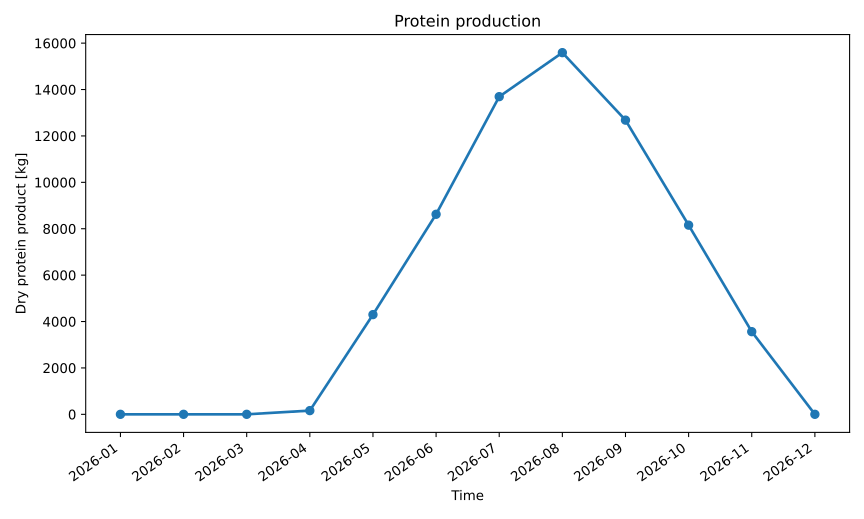

Source data for this figure (header and first rows):
series_id, label, x, y
dry_protein_product, Dry Protein Product, 2026-01, 0.0
dry_protein_product, Dry Protein Product, 2026-02, 0.0
dry_protein_product, Dry Protein Product, 2026-03, 0.0
dry_protein_product, Dry Protein Product, 2026-04, 159.3
dry_protein_product, Dry Protein Product, 2026-05, 4298
dry_protein_product, Dry Protein Product, 2026-06, 8623
dry_protein_product, Dry Protein Product, 2026-07, 13694
dry_protein_product, Dry Protein Product, 2026-08, 15591
dry_protein_product, Dry Protein Product, 2026-09, 12682
dry_protein_product, Dry Protein Product, 2026-10, 8155
dry_protein_product, Dry Protein Product, 2026-11, 3563
dry_protein_product, Dry Protein Product, 2026-12, 0.0
